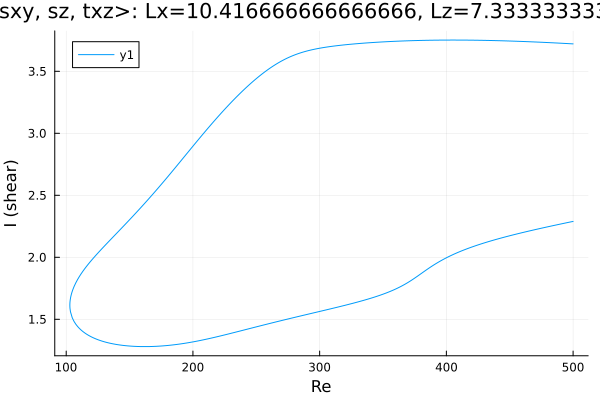

Source data for this figure (header and first rows):
Re, shear
500.0, 3.721
499.2, 3.722
497.8, 3.722
496.4, 3.723
495, 3.724
493.6, 3.725
492.2, 3.726
490.8, 3.726
489.3, 3.727
487.9, 3.728
486.5, 3.729
485.1, 3.729
483.7, 3.73
482.3, 3.731
480.9, 3.732
479.4, 3.732
478, 3.733
476.6, 3.734
475.2, 3.734
473.8, 3.735
472.4, 3.736
471, 3.736
469.5, 3.737
468.1, 3.737
466.7, 3.738
465.3, 3.739
463.9, 3.739
462.5, 3.74
461.1, 3.74
459.6, 3.741
458.2, 3.741
456.8, 3.742
455.4, 3.742
454, 3.743
452.6, 3.743
451.2, 3.744
449.7, 3.744
448.3, 3.745
446.9, 3.745
445.5, 3.746
444.1, 3.746
442.7, 3.747
441.3, 3.747
439.8, 3.747
438.4, 3.748
437, 3.748
435.6, 3.748
434.2, 3.749
432.8, 3.749
431.4, 3.749
429.9, 3.75
428.5, 3.75
427.1, 3.75
425.7, 3.75
424.3, 3.751
422.9, 3.751
421.5, 3.751
420.1, 3.751
418.6, 3.751
417.2, 3.751
... 563 more rows
